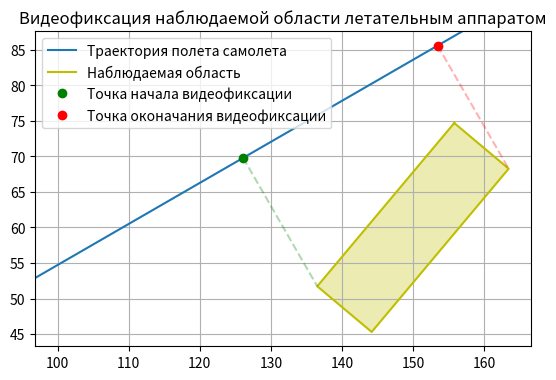

Write the Python code that produced this figure.
import numpy as np
from matplotlib import pyplot as plt

# Параметры
# Длины сторон прямоугольника наблюдаемой области
S_n = 30
S_m = 10
# Координаты центра прямоугольника наблюдаемой области
S_x = 150
S_z = 60
# Угол поворота прямоугольника наблюдаемой области
S_phi = 50
# Параметры линейной функции, задающей траекторию полета самолета
B_phi = 30  # Угловой коэффициент
B_h = -3  # Сдвиг по оси ординат


def trajectory_function(x, phi, b):
    return np.tan(np.deg2rad(phi)) * x + b


def calculate_vertices_of_rectangle(x, y, width, height, angle):
    # Матрица поворота
    R = np.array([
        [np.cos(np.deg2rad(angle)), -np.sin(np.deg2rad(angle))],
        [np.sin(np.deg2rad(angle)), np.cos(np.deg2rad(angle))]
    ])

    # Матрица вершин прямоугольника
    vertices = np.array([
        [width / 2, -width / 2, -width / 2, width / 2],
        [height / 2, height / 2, -height / 2, -height / 2]
    ])

    # Поворот вершин
    vertices = np.dot(R, vertices)

    # Перенос вершин к точке пересечения
    vertices[0, :] += x
    vertices[1, :] += y

    return vertices


# Функция для вычисления проекции точки на прямую
def calculate_projection(phi, b, a_x, a_y):
    k = np.tan(np.deg2rad(phi))
    x_projection = (a_x + k * a_y - k * b) / (k**2 + 1)
    y_projection = k * x_projection + b
    return x_projection, y_projection


plt.figure(figsize=(10, 10))

# Показ траектории полета самолета
fig, ax = plt.subplots()
ax.axline(
    (100, trajectory_function(100, B_phi, B_h)),
    slope=np.tan(np.deg2rad(B_phi)),
    label='Траектория полета самолета'
)

# Показ прямоугольника наблюдаемой области
rectangle_vertices = calculate_vertices_of_rectangle(S_x, S_z, S_n, S_m, S_phi)
plt.plot(
    np.append(rectangle_vertices[0, :], rectangle_vertices[0, 0]),
    np.append(rectangle_vertices[1, :], rectangle_vertices[1, 0]),
    'y-', label='Наблюдаемая область'
)
plt.gca().add_patch(plt.Polygon(rectangle_vertices.T, facecolor='y', alpha=0.3))
point_and_projection = [
    (
        calculate_projection(B_phi, B_h, rectangle_vertices[0, i], rectangle_vertices[1, i]),
        (rectangle_vertices[0, i], rectangle_vertices[1, i])
    )
    for i in range(4)
]

min_point_and_projection = min(point_and_projection, key=lambda x: x[0][0] + x[0][1])

x_projection, y_projection = min_point_and_projection[0]
x_vertical, y_vertical = min_point_and_projection[1]
plt.plot([x_projection, x_vertical], [y_projection, y_vertical], 'g--', alpha=0.3)
plt.plot(x_projection, y_projection, 'go', label='Точка начала видеофиксации')

max_point_and_projection = max(point_and_projection, key=lambda x: x[0][0] + x[0][1])

x_projection, y_projection = max_point_and_projection[0]
x_vertical, y_vertical = max_point_and_projection[1]
plt.plot([x_projection, x_vertical], [y_projection, y_vertical], 'r--', alpha=0.3)
plt.plot(x_projection, y_projection, 'ro', label='Точка оконачания видеофиксации')


plt.title('Видеофиксация наблюдаемой области летательным аппаратом')
plt.legend()
plt.grid(True)
plt.gca().set_aspect('equal', adjustable='box')
plt.show()
